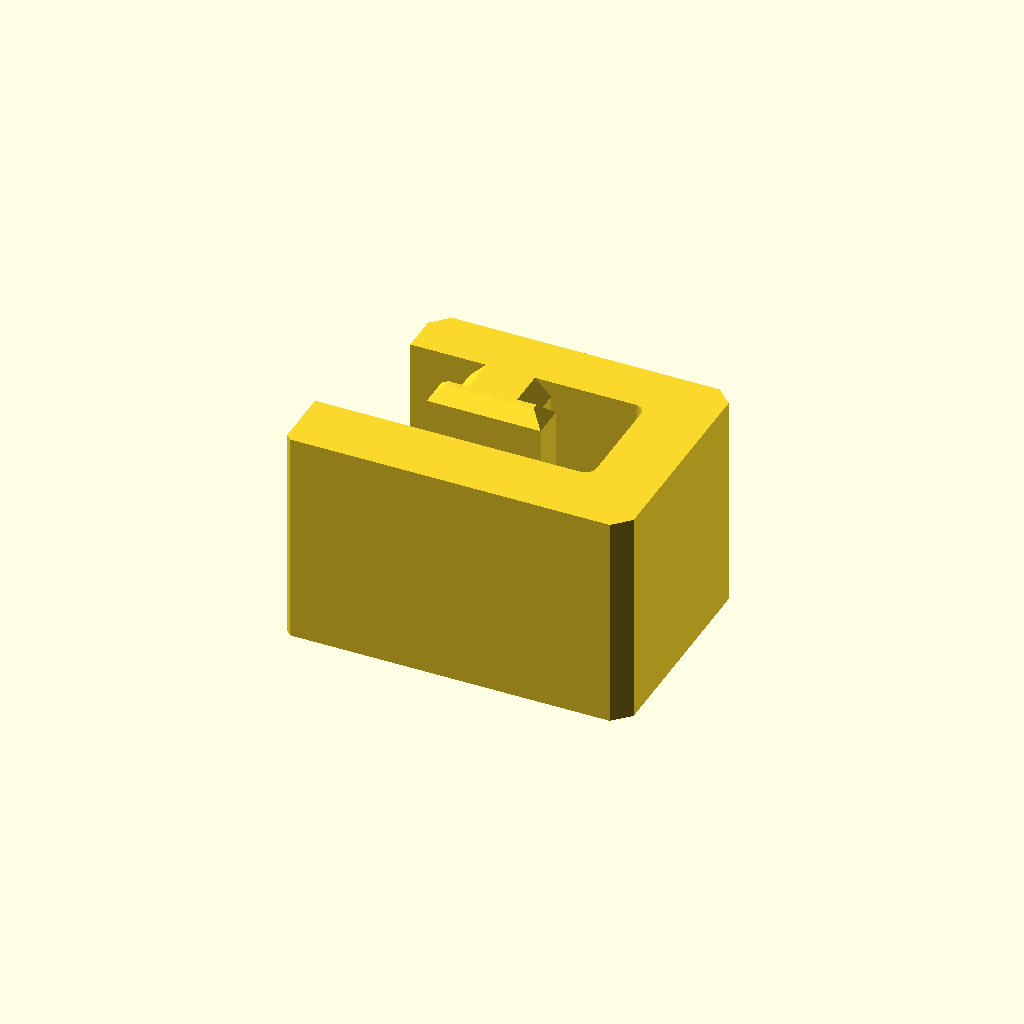
Cell 1 — every parameter at its default value.
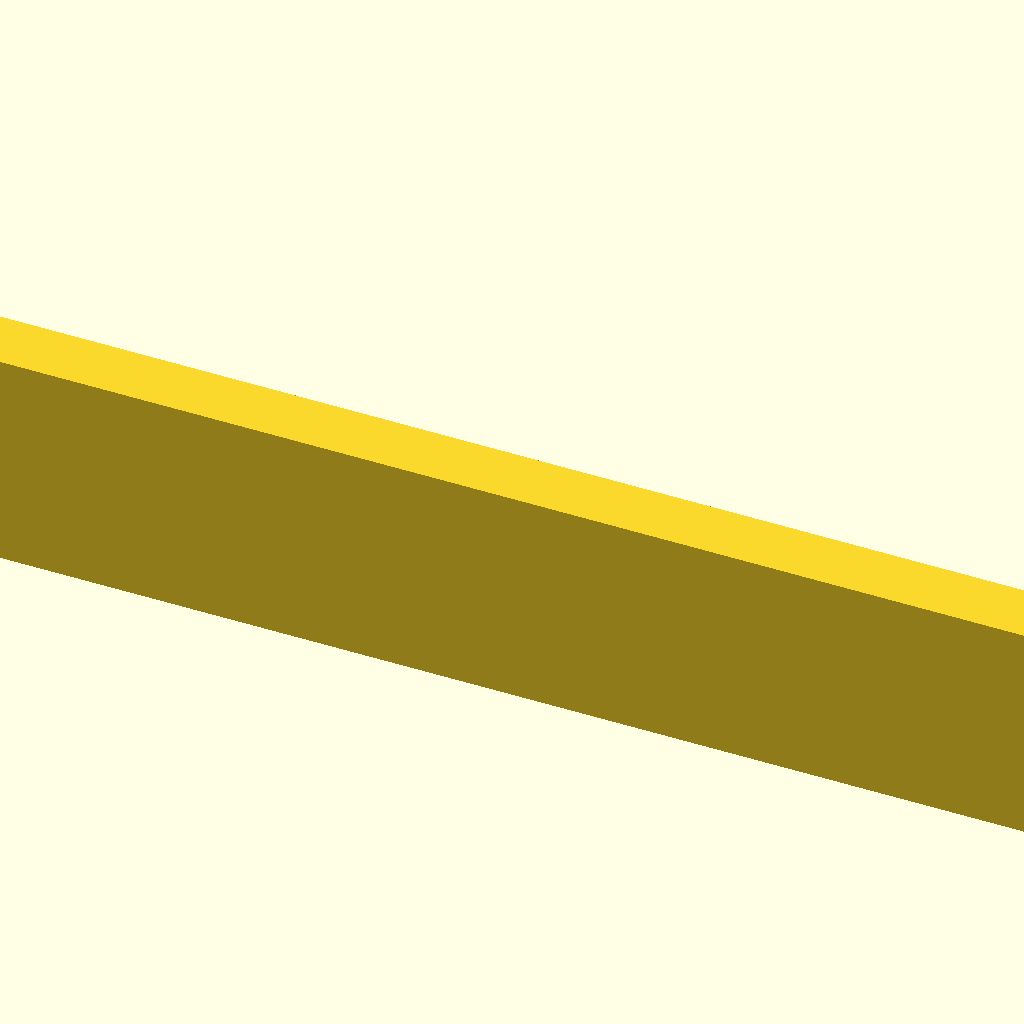
Cell 2: cut_offset = 10 (everything else at default).
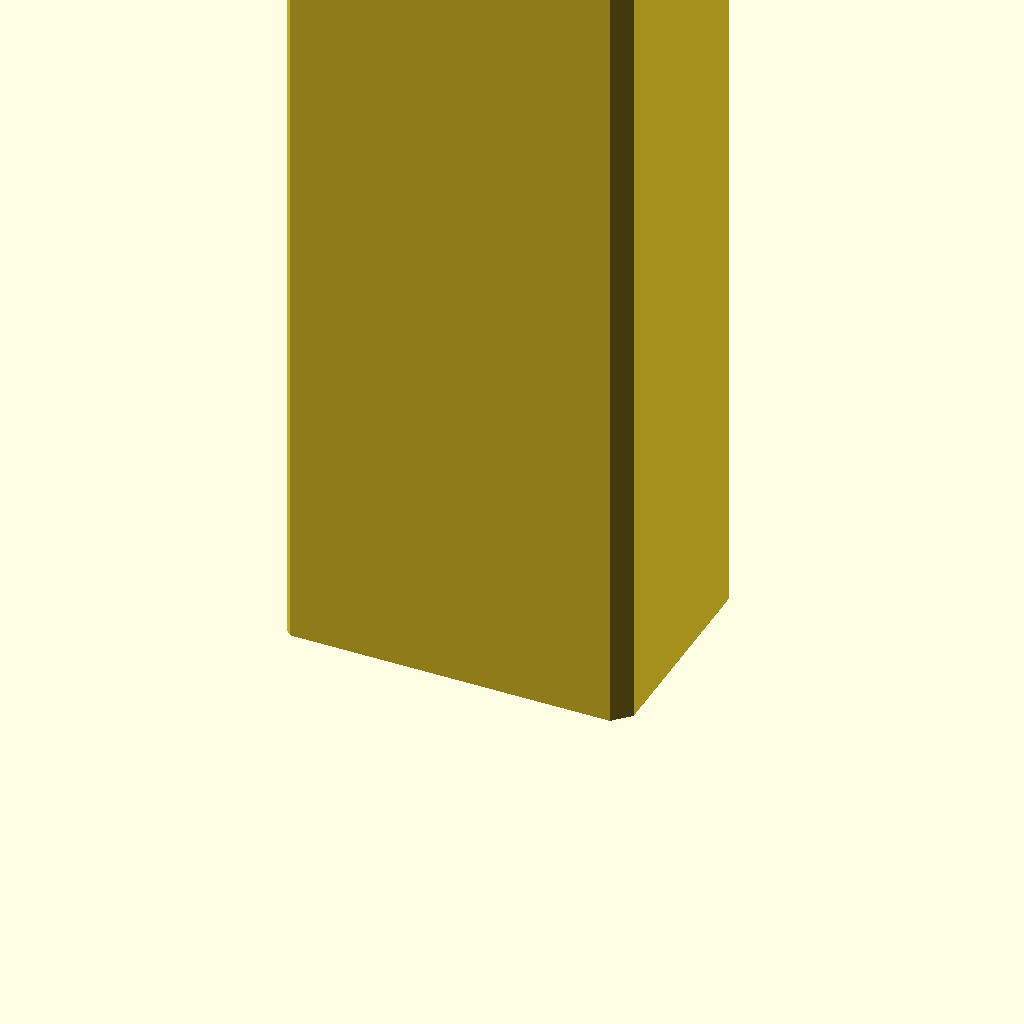
Cell 3: the same model with jig_len = 100.
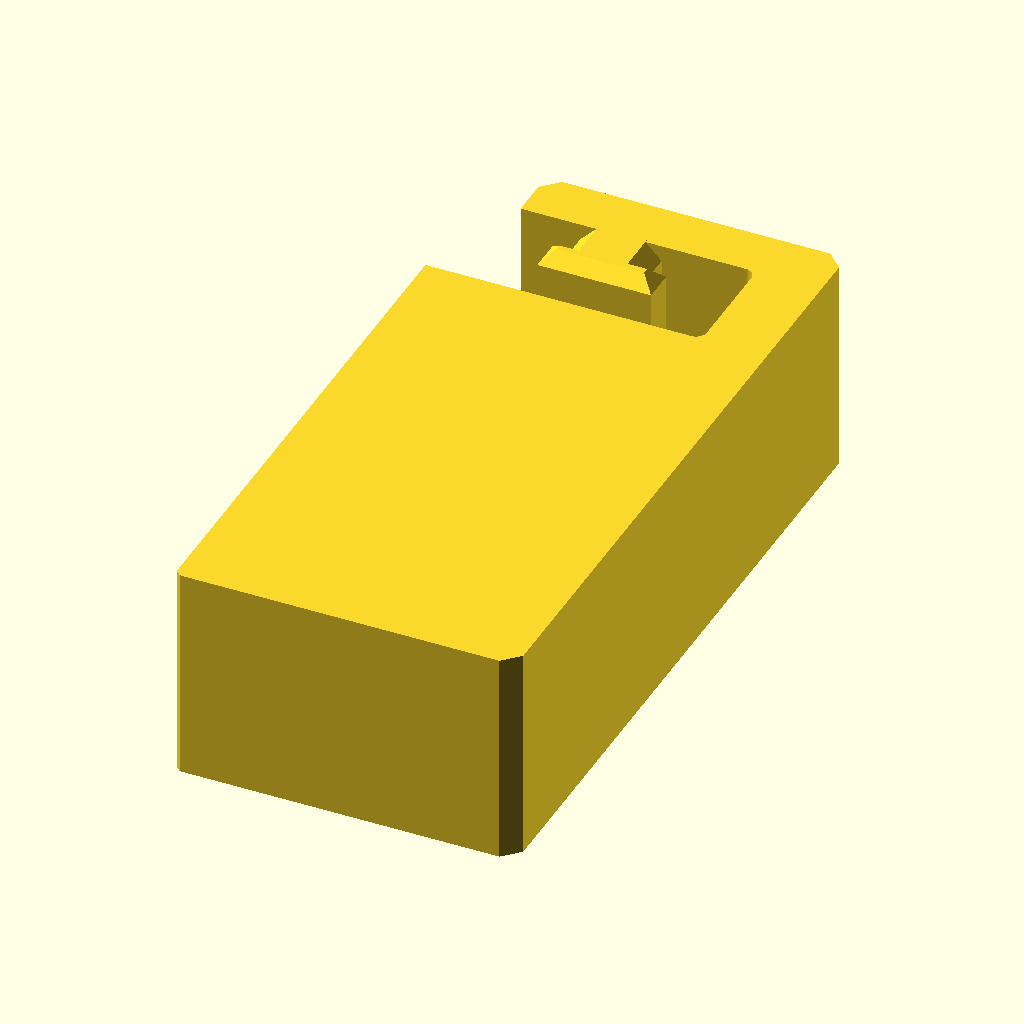
Cell 4 — material_t set to 50, the other parameters unchanged.
All cells are drawn from one camera (rotation 55°, 0°, 25°, orthographic, colour scheme Cornfield), so only the parameter changes between them.
The OpenSCAD source (festool_thincut.scad):
//////////////////////////////////////////////////////////////////////////////
// festool_thincut.scad
//   Thin-cut (repeat strip) stop for a Festool FS / FS-2 guide rail.
//
// Library mode: vanilla OpenSCAD, no BOSL2.
//   The part is one 2D section extruded along the rail plus a chamfered
//   key. Nothing here needs BOSL2, so the file has no dependency.
//
// Section, looking along the rail (X across the rail, Y up):
//
//      cutting edge                               top T-slot   back edge
//      x = 0                                          v            |
//      |   ________________________________________ __  __ ___    |
//      |  |              rail (ghost)              |  ||  |   |   |_
//      |__|________________________________________|__[key]___|  | | <- wall
//  ======================== workpiece =========|STOP______________| |
//  ============================================|  under leg        |
//                                              ^
//                                     x = cut_offset (165)
//
//   The jig hooks a key into the T-slot on the TOP face at the rail back
//   edge, wraps down the outside of the back edge, and returns UNDER the
//   rail as a thin leg in the workpiece plane. The inner end face of that
//   leg is the stop. Butt the workpiece edge against it and the strip
//   under the rail is exactly cut_offset wide.
//
// Datum
//   x = 0 is the cutting edge (trimmed splinter guard = blade face).
//   y = 0 is the rail underside = workpiece top face.
//   The key in the slot is the lateral locator (tight fit). The wall only
//   wraps the back edge with edge_clr, it does not locate. So the one
//   measurement that sets the strip width is cutting edge to T-slot.
//   Measure it and put it in slot_c_from_cut_measured.
//
// Print orientation
//   Modelled as printed: section face flat on the bed, rail direction = Z.
//   Every layer holds the whole C, so the wrap and key neck carry load
//   along the extrusion lines. Prism, no supports. Key end chamfers are
//   45 degrees.
//
// Units: mm throughout.
// Version: 0.4.0
//////////////////////////////////////////////////////////////////////////////

/* [Jig] */
// Strip width in mm: rail cutting edge to the stop. Embossed on the jig.
cut_offset   = 165;   // [10:1:168]
// Jig length along the rail in mm (print height).
jig_len      = 20;    // [10:5:100]
// Thickness in mm of the material being cut. The leg under the rail is
// made to match, so it stands on the bench and supports the rail.
material_t   = 6.3;   // [3:0.1:50]

/* [Hidden] */
// Everything below is for fitting the jig to the rail. Edit in the source.

// v0.1.0 printed with 160 cut 165 on the real rail, so rail_w was 5 short.
// rail_w and cut_offset both +5 keep the printed geometry identical.
offset_trim  = 0;     // mm, + makes the strip wider. Tune after a test cut

part           = "jig";    // [jig, key_test]
show_rail      = false;    // ghost of the rail section
show_workpiece = false;    // ghost of the workpiece and strip
center_on_bed  = true;     // false: keep rail coords (x = 0 at cutting edge)

// Rail: MEASURE ON REAL RAIL ----------
// Cutting edge (trimmed splinter guard) to aluminium back edge.
// FOG forum: 183 aluminium + 2-3 splinter lip. v0.1.0 test cut (160 set,
// 165 cut) calibrates it to 190.
rail_w            = 190;   // mm
// Height from rail underside (incl. grip strips) to top face at the back
// edge, where the jig bridge sits. Estimate.
rail_back_h       = 10.5;  // mm
// Width of the thick back section of the extrusion (ghost only). Estimate.
rail_back_w       = 25;    // mm
// Plate thickness away from the back section (ghost only). Estimate.
rail_plate_t      = 5;     // mm
// T-slot on the TOP face near the back edge ("ceiling facing" track).
slot_c_from_back  = 12;    // mm, back edge to slot centreline. Estimate
// Set to a measured cutting edge to slot centreline distance to override
// rail_w - slot_c_from_back. 0 = derive.
slot_c_from_cut_measured = 0;  // mm
slot_open_w       = 8.0;   // mm, opening between the lips. v0.1.0 neck 1mm narrow
slot_lip_t        = 2.0;   // mm, lip thickness. Estimate
slot_under_w      = 11.0;  // mm, undercut width. Estimate
slot_under_h      = 6.0;   // mm, undercut height, FOG: 6mm nut slides in

// Key ----------
key_style   = "T";   // [T:T key slides on from the rail end, bar:neck only drops in from above]
key_clr     = 0.25;  // mm per side, sliding fit in the slot
key_vclr    = 0.3;   // mm, T head below the lip underside
key_head_h  = 3.0;   // mm, T head height (less than slot_under_h)
bar_depth   = 1.5;   // mm, bar key reach below the lip underside
lead_cham   = 1.5;   // mm, lead-in chamfer at both key ends

// Body ----------
bridge_t     = 5;     // mm, bridge thickness above the rail top
bridge_past  = 4;     // mm, bridge beyond the key towards the cutting edge
wall_t       = 6;     // mm, vertical leg outside the back edge
edge_clr     = 0.5;   // mm, wall to rail back edge. Does not locate
// Under leg: material_t minus under_clr, so its top sits just below the
// rail and never lifts it. v0.1.0 to v0.3.0 printed 6 thick = material_t 6.3.
under_clr    = 0.3;   // mm, leg top below rail underside
under_t      = material_t - under_clr;   // mm
stop_cham    = 0.5;   // mm, small chamfer at the stop bottom edge
outer_cham   = 1.5;   // mm, outer corners of the C
inner_fillet = 1.0;   // mm, inner corners. 0.29*r intrudes, keep < edge_clr/0.29

// Label ----------
show_label   = true;  // emboss the cut width on the bridge top
label_size   = 8;     // mm, text height
label_h      = 0.6;   // mm, emboss height

// Key test coupon ----------
key_test_len = 15;    // mm

$fn = 64;
EPS = 0.01;

//////////////////////////////////////////////////////////////////////////////
// Derived
//////////////////////////////////////////////////////////////////////////////
slot_c   = slot_c_from_cut_measured > 0 ? slot_c_from_cut_measured
                                        : rail_w - slot_c_from_back;
x_stop   = cut_offset + offset_trim;
x_wall_i = rail_w + edge_clr;          // wall inner face
x_wall_o = x_wall_i + wall_t;          // wall outer face
y_leg_t  = -under_clr;                 // under leg top
y_leg_b  = y_leg_t - under_t;          // under leg bottom
y_top    = rail_back_h;                // rail top at the back, bridge bottom
y_bridge = y_top + bridge_t;           // jig top
y_lip_u  = y_top - slot_lip_t;         // lip underside
neck_w   = slot_open_w - 2 * key_clr;
head_w   = slot_under_w - 2 * key_clr;
y_head_t = y_lip_u - key_vclr;
y_head_b = y_head_t - key_head_h;
y_key_b  = key_style == "T" ? y_head_b : y_lip_u - bar_depth;
key_w_max = key_style == "T" ? head_w : neck_w;
x_bridge = slot_c - key_w_max / 2 - bridge_past;   // bridge inner end

echo(str("slot centre from cutting edge = ", slot_c));
echo(str("stop face from cutting edge   = ", x_stop));
echo(str("stop inboard of back edge     = ", rail_w - x_stop));
echo(str("under leg thickness           = ", under_t));

assert(x_stop < x_bridge, "stop must lie inboard of the bridge / key");
assert(x_stop < rail_w - 5, "stop too close to the rail back edge");
assert(key_style != "T" || key_head_h + key_vclr < slot_under_h,
       "T head does not fit the undercut height");
assert(neck_w > 1.2, "key neck thinner than a printable wall");
assert(under_t >= 2, "material_t too thin for a printable under leg");

//////////////////////////////////////////////////////////////////////////////
// 2D sections
//////////////////////////////////////////////////////////////////////////////

// C body without the key. Concave corners filleted, outer corners chamfered.
module body_2d() {
    oc = outer_cham;
    pts = [
        [x_stop,             y_leg_b + stop_cham],
        [x_stop + stop_cham, y_leg_b],
        [x_wall_o - oc,      y_leg_b],
        [x_wall_o,           y_leg_b + oc],
        [x_wall_o,           y_bridge - oc],
        [x_wall_o - oc,      y_bridge],
        [x_bridge + oc,      y_bridge],
        [x_bridge,           y_bridge - oc],
        [x_bridge,           y_top],
        [x_wall_i,           y_top],
        [x_wall_i,           y_leg_t],
        [x_stop,             y_leg_t]
    ];
    if (inner_fillet > 0)
        offset(r = -inner_fillet) offset(delta = inner_fillet) polygon(pts);
    else
        polygon(pts);
}

// Rail ghost. Only the back section is meant to be dimensionally useful.
module rail_2d() {
    difference() {
        union() {
            square([rail_w, rail_plate_t]);
            translate([rail_w - rail_back_w, 0]) square([rail_back_w, rail_back_h]);
        }
        // top T-slot
        translate([slot_c - slot_open_w / 2, y_lip_u - EPS])
            square([slot_open_w, slot_lip_t + 2 * EPS]);
        translate([slot_c - slot_under_w / 2, y_lip_u - slot_under_h])
            square([slot_under_w, slot_under_h]);
    }
}

//////////////////////////////////////////////////////////////////////////////
// 3D
//////////////////////////////////////////////////////////////////////////////

// Rectangular prism along Z with c x 45 degree chamfers on all four long
// edges at both ends (lead-in).
module cham_prism(x0, x1, y0, y1, len, c) {
    hull() {
        translate([x0 + c, y0 + c, 0]) cube([x1 - x0 - 2 * c, y1 - y0 - 2 * c, len]);
        translate([x0, y0, c]) cube([x1 - x0, y1 - y0, len - 2 * c]);
    }
}

module key_3d(len) {
    c = lead_cham;
    // neck runs up into the bridge by c so its chamfer is buried
    cham_prism(slot_c - neck_w / 2, slot_c + neck_w / 2,
               y_key_b, y_top + c + 1, len, min(c, neck_w / 2 - 0.5));
    if (key_style == "T")
        cham_prism(slot_c - head_w / 2, slot_c + head_w / 2,
                   y_head_b, y_head_t, len, min(c, key_head_h / 2 - 0.3));
}

// cut width raised on the bridge top, reads from above with the rail
// cutting edge towards the viewer
module label_3d(len) {
    translate([(x_bridge + x_wall_o) / 2, y_bridge - EPS, len / 2])
        rotate([-90, 0, 0]) linear_extrude(label_h + EPS)
            text(str(x_stop), size = label_size, halign = "center",
                 valign = "center", font = "Liberation Sans:style=Bold");
}

module thincut_jig(len = jig_len) {
    linear_extrude(len) body_2d();
    key_3d(len);
    if (show_label) label_3d(len);
}

module key_test() {
    // short slice of the bridge and key only: print first to prove slot fit
    intersection() {
        thincut_jig(key_test_len);
        translate([x_bridge - 1, y_key_b - 1, -1])
            cube([x_wall_i - x_bridge, y_bridge - y_key_b + 2, key_test_len + 2]);
    }
}

module ghosts(len) {
    over = 20;
    if (show_rail)
        %translate([0, 0, -over]) linear_extrude(len + 2 * over) rail_2d();
    if (show_workpiece)
        %translate([-30, -material_t, -over])
            cube([x_stop + 30, material_t, len + 2 * over]);
}

//////////////////////////////////////////////////////////////////////////////
// Output: already in print orientation (section on the bed, Z = rail)
//////////////////////////////////////////////////////////////////////////////
// center_on_bed moves the part to the origin (online customizers put
// the origin mid plate). Placement only, the shape does not change.
translate(center_on_bed ? [-(x_stop + x_wall_o) / 2, -(y_leg_b + y_bridge) / 2, 0]
                        : [0, 0, 0]) {
    if (part == "jig") {
        thincut_jig();
        ghosts(jig_len);
    } else if (part == "key_test") {
        key_test();
        ghosts(key_test_len);
    }
}
Parameter table extracted from the source (name, type, default, range or options):
cut_offset: number, default 165, range 10 to 168, step 1
jig_len: number, default 20, range 10 to 100, step 5
material_t: number, default 6.3, range 3 to 50, step 0.1
